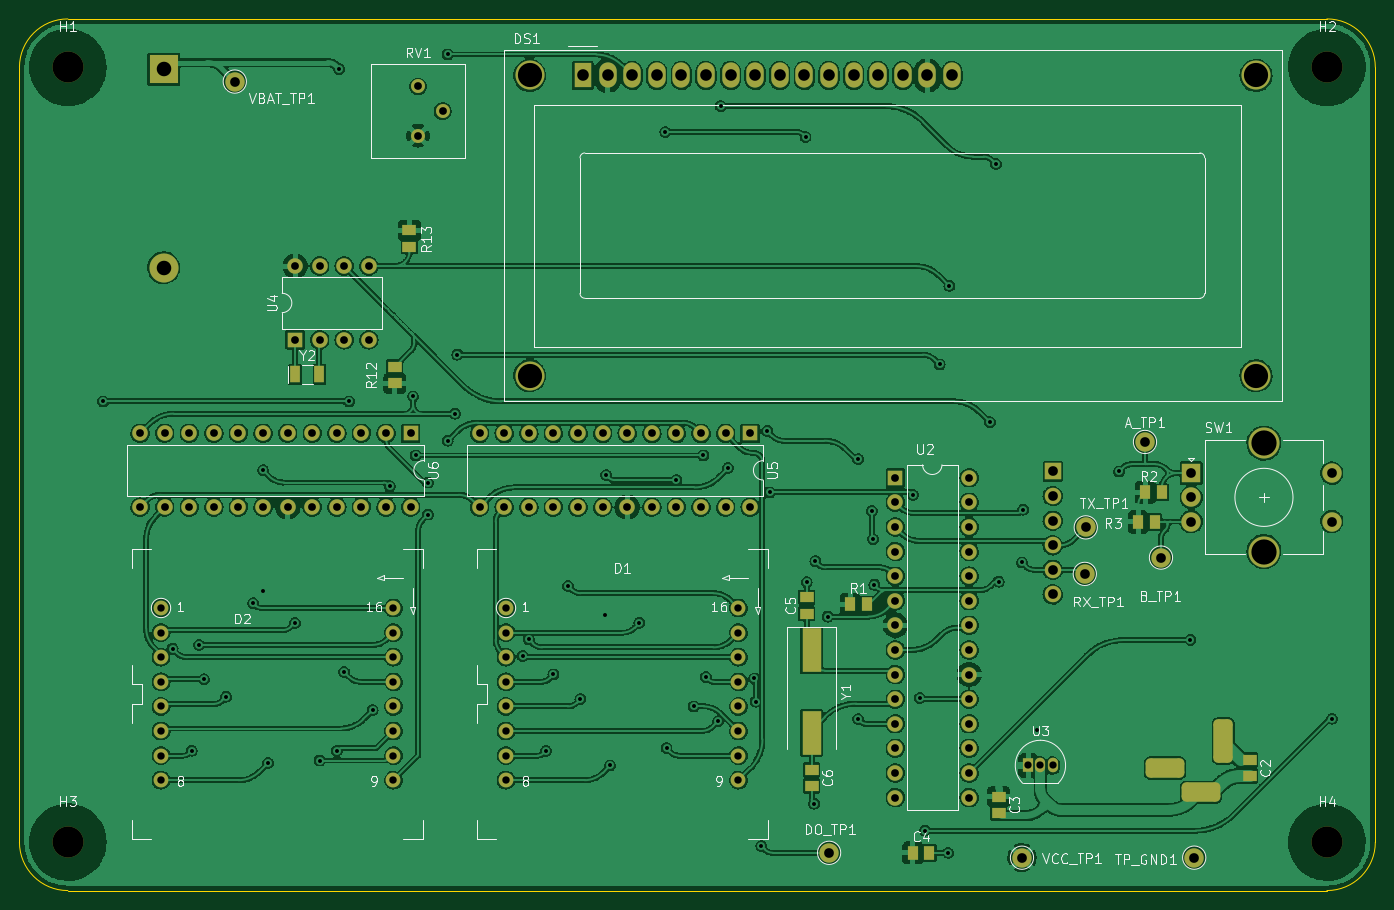
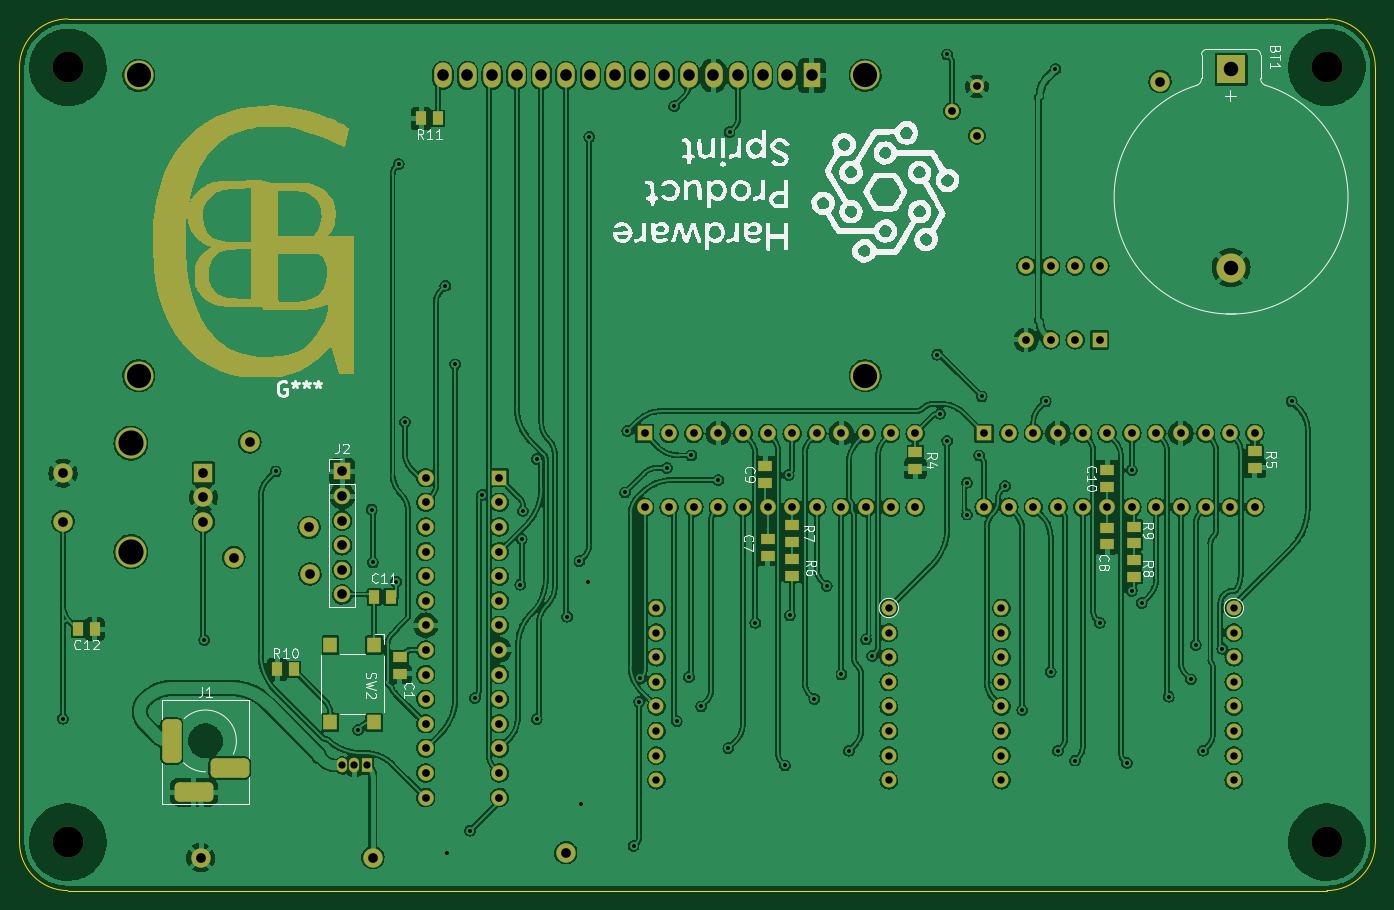
Circuit board: 10 layer files. Board 140.0 x 90.0 mm.
- bottom_copper: Clock-B_Cu.gbr (655840 bytes)
- bottom_mask: Clock-B_Mask.gbr (17195 bytes)
- paste: Clock-B_Paste.gbr (1668 bytes)
- bottom_silk: Clock-B_Silkscreen.gbr (75371 bytes)
- outline: Clock-Edge_Cuts.gbr (906 bytes)
- top_copper: Clock-F_Cu.gbr (649912 bytes)
- top_mask: Clock-F_Mask.gbr (7135 bytes)
- paste: Clock-F_Paste.gbr (1386 bytes)
- top_silk: Clock-F_Silkscreen.gbr (41355 bytes)
- drill: Clock.drl (4662 bytes)

=== bottom_copper: Clock-B_Cu.gbr (655840 bytes, source omitted) ===
=== bottom_mask: Clock-B_Mask.gbr (17195 bytes, source omitted) ===
=== paste: Clock-B_Paste.gbr ===
%TF.GenerationSoftware,KiCad,Pcbnew,(6.0.5)*%
%TF.CreationDate,2022-07-19T18:48:39-04:00*%
%TF.ProjectId,Clock,436c6f63-6b2e-46b6-9963-61645f706362,rev?*%
%TF.SameCoordinates,PX4c4b400PY8a48640*%
%TF.FileFunction,Paste,Bot*%
%TF.FilePolarity,Positive*%
%FSLAX46Y46*%
G04 Gerber Fmt 4.6, Leading zero omitted, Abs format (unit mm)*
G04 Created by KiCad (PCBNEW (6.0.5)) date 2022-07-19 18:48:39*
%MOMM*%
%LPD*%
G01*
G04 APERTURE LIST*
%ADD10R,1.400000X1.150000*%
%ADD11R,1.150000X1.400000*%
%ADD12R,1.400000X1.600000*%
G04 APERTURE END LIST*
D10*
%TO.C,C7*%
X62748000Y36288000D03*
X62748000Y34588000D03*
%TD*%
%TO.C,C8*%
X27696000Y37480000D03*
X27696000Y35780000D03*
%TD*%
%TO.C,R9*%
X24902000Y35858000D03*
X24902000Y37558000D03*
%TD*%
%TO.C,C1*%
X100721000Y24096000D03*
X100721000Y22396000D03*
%TD*%
%TO.C,R6*%
X60208000Y32517000D03*
X60208000Y34217000D03*
%TD*%
D11*
%TO.C,C11*%
X101649000Y30319000D03*
X103349000Y30319000D03*
%TD*%
D10*
%TO.C,C10*%
X27696000Y41700000D03*
X27696000Y43400000D03*
%TD*%
%TO.C,C9*%
X63002000Y42130000D03*
X63002000Y43830000D03*
%TD*%
D11*
%TO.C,R11*%
X96823000Y79722000D03*
X98523000Y79722000D03*
%TD*%
D10*
%TO.C,R4*%
X47508000Y45266000D03*
X47508000Y43566000D03*
%TD*%
%TO.C,R5*%
X12456000Y45354000D03*
X12456000Y43654000D03*
%TD*%
D11*
%TO.C,C12*%
X132250000Y27000000D03*
X133950000Y27000000D03*
%TD*%
D10*
%TO.C,R8*%
X24902000Y32390000D03*
X24902000Y34090000D03*
%TD*%
D12*
%TO.C,SW2*%
X103388000Y25366000D03*
X103388000Y17366000D03*
X107888000Y25366000D03*
X107888000Y17366000D03*
%TD*%
D11*
%TO.C,R10*%
X113382000Y22826000D03*
X111682000Y22826000D03*
%TD*%
D10*
%TO.C,R7*%
X60208000Y36034000D03*
X60208000Y37734000D03*
%TD*%
M02*

=== bottom_silk: Clock-B_Silkscreen.gbr (75371 bytes, source omitted) ===
=== outline: Clock-Edge_Cuts.gbr ===
%TF.GenerationSoftware,KiCad,Pcbnew,(6.0.5)*%
%TF.CreationDate,2022-07-19T18:48:39-04:00*%
%TF.ProjectId,Clock,436c6f63-6b2e-46b6-9963-61645f706362,rev?*%
%TF.SameCoordinates,PX4c4b400PY8a48640*%
%TF.FileFunction,Profile,NP*%
%FSLAX46Y46*%
G04 Gerber Fmt 4.6, Leading zero omitted, Abs format (unit mm)*
G04 Created by KiCad (PCBNEW (6.0.5)) date 2022-07-19 18:48:39*
%MOMM*%
%LPD*%
G01*
G04 APERTURE LIST*
%TA.AperFunction,Profile*%
%ADD10C,0.050000*%
%TD*%
G04 APERTURE END LIST*
D10*
X140000000Y85000000D02*
X140000000Y5000000D01*
X0Y85000000D02*
X0Y5000000D01*
X5000000Y90000000D02*
G75*
G03*
X0Y85000000I0J-5000000D01*
G01*
X0Y5000000D02*
G75*
G03*
X5000000Y0I5000000J0D01*
G01*
X135000000Y0D02*
G75*
G03*
X140000000Y5000000I0J5000000D01*
G01*
X135000000Y90000000D02*
X5000000Y90000000D01*
X140000000Y85000000D02*
G75*
G03*
X135000000Y90000000I-5000000J0D01*
G01*
X135000000Y0D02*
X5000000Y0D01*
M02*

=== top_copper: Clock-F_Cu.gbr (649912 bytes, source omitted) ===
=== top_mask: Clock-F_Mask.gbr (7135 bytes, source omitted) ===
=== paste: Clock-F_Paste.gbr ===
%TF.GenerationSoftware,KiCad,Pcbnew,(6.0.5)*%
%TF.CreationDate,2022-07-19T18:48:39-04:00*%
%TF.ProjectId,Clock,436c6f63-6b2e-46b6-9963-61645f706362,rev?*%
%TF.SameCoordinates,PX4c4b400PY8a48640*%
%TF.FileFunction,Paste,Top*%
%TF.FilePolarity,Positive*%
%FSLAX46Y46*%
G04 Gerber Fmt 4.6, Leading zero omitted, Abs format (unit mm)*
G04 Created by KiCad (PCBNEW (6.0.5)) date 2022-07-19 18:48:39*
%MOMM*%
%LPD*%
G01*
G04 APERTURE LIST*
%ADD10R,1.000000X1.800000*%
%ADD11R,1.150000X1.400000*%
%ADD12R,1.400000X1.150000*%
%ADD13R,2.000000X4.500000*%
G04 APERTURE END LIST*
D10*
%TO.C,Y2*%
X28468000Y53296000D03*
X30968000Y53296000D03*
%TD*%
D11*
%TO.C,R1*%
X85774000Y29557000D03*
X87474000Y29557000D03*
%TD*%
D12*
%TO.C,C6*%
X81798000Y12500000D03*
X81798000Y10800000D03*
%TD*%
%TO.C,C3*%
X101102000Y9706000D03*
X101102000Y8006000D03*
%TD*%
D11*
%TO.C,C4*%
X92251000Y3903000D03*
X93951000Y3903000D03*
%TD*%
D12*
%TO.C,R12*%
X38745000Y52368000D03*
X38745000Y54068000D03*
%TD*%
D13*
%TO.C,Y1*%
X81798000Y24790000D03*
X81798000Y16290000D03*
%TD*%
D12*
%TO.C,C5*%
X81290000Y28580000D03*
X81290000Y30280000D03*
%TD*%
%TO.C,R13*%
X40269000Y68165000D03*
X40269000Y66465000D03*
%TD*%
D11*
%TO.C,R2*%
X115531000Y38066000D03*
X117231000Y38066000D03*
%TD*%
D12*
%TO.C,C2*%
X127010000Y13516000D03*
X127010000Y11816000D03*
%TD*%
D11*
%TO.C,R3*%
X117954000Y41114000D03*
X116254000Y41114000D03*
%TD*%
M02*

=== top_silk: Clock-F_Silkscreen.gbr (41355 bytes, source omitted) ===
=== drill: Clock.drl ===
M48
; DRILL file {KiCad (6.0.5)} date Tue Jul 19 18:49:07 2022
; FORMAT={-:-/ absolute / inch / decimal}
; #@! TF.CreationDate,2022-07-19T18:49:07-04:00
; #@! TF.GenerationSoftware,Kicad,Pcbnew,(6.0.5)
; #@! TF.FileFunction,MixedPlating,1,2
FMAT,2
INCH
; #@! TA.AperFunction,Plated,PTH,ViaDrill
T1C0.0160
; #@! TA.AperFunction,Plated,PTH,ComponentDrill
T2C0.0295
; #@! TA.AperFunction,Plated,PTH,ComponentDrill
T3C0.0300
; #@! TA.AperFunction,Plated,PTH,ComponentDrill
T4C0.0315
; #@! TA.AperFunction,Plated,PTH,ComponentDrill
T5C0.0394
; #@! TA.AperFunction,Plated,PTH,ComponentDrill
T6C0.0472
; #@! TA.AperFunction,Plated,PTH,ComponentDrill
T7C0.0591
; #@! TA.AperFunction,Plated,PTH,ComponentDrill
T8C0.0984
; #@! TA.AperFunction,Plated,PTH,ComponentDrill
T9C0.1024
; #@! TA.AperFunction,NonPlated,NPTH,ComponentDrill
T10C0.1260
%
G90
G05
T1
X0.3404Y1.9887
X0.6224Y0.9837
X0.7004Y0.5687
X0.7304Y0.9987
X0.7504Y0.8587
X0.8404Y0.7887
X0.9504Y1.1687
X0.9904Y1.7087
X0.9904Y1.2187
X1.0104Y0.5187
X1.1204Y1.0887
X1.2204Y0.5287
X1.2904Y0.5687
X1.3004Y3.3387
X1.3204Y0.8887
X1.3404Y1.9887
X1.4354Y0.7337
X1.5054Y1.6437
X1.6004Y2.0087
X1.6104Y1.7687
X1.6604Y1.6587
X1.6604Y1.5287
X1.7404Y3.3987
X1.7404Y1.8287
X1.7704Y1.9387
X1.7804Y2.1787
X2.0454Y0.9537
X2.0704Y1.0207
X2.1404Y0.5687
X2.1704Y0.8787
X2.2304Y1.2387
X2.2804Y0.7787
X2.3804Y1.1187
X2.3854Y1.6887
X2.4004Y0.5087
X2.5204Y1.0887
X2.6254Y3.0837
X2.6304Y0.5787
X2.6704Y1.6687
X2.7404Y0.7487
X2.7804Y1.7687
X2.7904Y0.8687
X2.8404Y0.6887
X2.8504Y3.1887
X2.8804Y1.7187
X2.988Y0.8623
X2.9924Y0.7677
X3.0157Y0.1811
X3.0404Y1.8687
X3.0504Y1.6187
X3.1954Y3.0637
X3.2004Y1.2537
X3.2304Y0.3537
X3.2354Y1.3387
X3.2854Y1.1137
X3.4094Y1.7537
X3.4094Y0.6969
X3.4654Y1.5437
X3.4704Y1.4287
X3.4754Y1.2437
X3.6322Y1.6087
X3.6604Y0.7837
X3.6804Y0.2437
X3.7404Y2.1387
X3.7754Y0.1537
X3.7804Y2.4587
X3.9454Y1.9037
X3.9704Y2.9537
X3.9803Y1.2559
X4.0754Y1.3337
X4.0804Y1.5487
X4.1354Y0.6537
X4.4704Y1.7037
X4.7604Y1.0187
X5.3354Y0.6987
T2
X4.1004Y0.5087
X4.1504Y0.5087
X4.2004Y0.5087
T3
X0.5755Y1.1487
X0.5755Y1.0487
X0.5755Y0.9487
X0.5755Y0.8487
X0.5755Y0.7487
X0.5755Y0.6487
X0.5755Y0.5487
X0.5755Y0.4487
X1.5204Y1.1487
X1.5204Y1.0487
X1.5204Y0.9487
X1.5204Y0.8487
X1.5204Y0.7487
X1.5204Y0.6487
X1.5204Y0.5487
X1.5204Y0.4487
X1.978Y1.1487
X1.978Y1.0487
X1.978Y0.9487
X1.978Y0.8487
X1.978Y0.7487
X1.978Y0.6487
X1.978Y0.5487
X1.978Y0.4487
X2.9228Y1.1487
X2.9228Y1.0487
X2.9228Y0.9487
X2.9228Y0.8487
X2.9228Y0.7487
X2.9228Y0.6487
X2.9228Y0.5487
X2.9228Y0.4487
T4
X0.4904Y1.8587
X0.4904Y1.5587
X0.5904Y1.8587
X0.5904Y1.5587
X0.6904Y1.8587
X0.6904Y1.5587
X0.7904Y1.8587
X0.7904Y1.5587
X0.8904Y1.8587
X0.8904Y1.5587
X0.9904Y1.8587
X0.9904Y1.5587
X1.0904Y1.8587
X1.0904Y1.5587
X1.1204Y2.5387
X1.1204Y2.2387
X1.1904Y1.8587
X1.1904Y1.5587
X1.2204Y2.5387
X1.2204Y2.2387
X1.2904Y1.8587
X1.2904Y1.5587
X1.3204Y2.5387
X1.3204Y2.2387
X1.3904Y1.8587
X1.3904Y1.5587
X1.4204Y2.5387
X1.4204Y2.2387
X1.4904Y1.8587
X1.4904Y1.5587
X1.5904Y1.8587
X1.5904Y1.5587
X1.6204Y3.2687
X1.6204Y3.0687
X1.7204Y3.1687
X1.8706Y1.8583
X1.8706Y1.5583
X1.9706Y1.8583
X1.9706Y1.5583
X2.0706Y1.8583
X2.0706Y1.5583
X2.1706Y1.8583
X2.1706Y1.5583
X2.2706Y1.8583
X2.2706Y1.5583
X2.3706Y1.8583
X2.3706Y1.5583
X2.4706Y1.8583
X2.4706Y1.5583
X2.5706Y1.8583
X2.5706Y1.5583
X2.6706Y1.8583
X2.6706Y1.5583
X2.7706Y1.8583
X2.7706Y1.5583
X2.8706Y1.8583
X2.8706Y1.5583
X2.9706Y1.8583
X2.9706Y1.5583
X3.5608Y1.6783
X3.5608Y1.5783
X3.5608Y1.4783
X3.5608Y1.3783
X3.5608Y1.2783
X3.5608Y1.1783
X3.5608Y1.0783
X3.5608Y0.9783
X3.5608Y0.8783
X3.5608Y0.7783
X3.5608Y0.6783
X3.5608Y0.5783
X3.5608Y0.4783
X3.5608Y0.3783
X3.8608Y1.6783
X3.8608Y1.5783
X3.8608Y1.4783
X3.8608Y1.3783
X3.8608Y1.2783
X3.8608Y1.1783
X3.8608Y1.0783
X3.8608Y0.9783
X3.8608Y0.8783
X3.8608Y0.7783
X3.8608Y0.6783
X3.8608Y0.5783
X3.8608Y0.4783
X3.8608Y0.3783
T5
X0.8754Y3.2887
X3.2913Y0.1535
X4.0754Y0.1337
X4.2004Y1.7037
X4.2004Y1.6037
X4.2004Y1.5037
X4.2004Y1.4037
X4.2004Y1.3037
X4.2004Y1.2037
X4.3307Y1.2874
X4.3346Y1.4764
X4.5754Y1.8237
X4.6404Y1.3537
X4.7638Y1.6969
X4.7638Y1.5984
X4.7638Y1.5
X4.7756Y0.1339
X5.3346Y1.6969
X5.3346Y1.5
T6
X2.2906Y3.3133
X2.3906Y3.3133
X2.4906Y3.3133
X2.5906Y3.3133
X2.6906Y3.3133
X2.7906Y3.3133
X2.8906Y3.3133
X2.9906Y3.3133
X3.0906Y3.3133
X3.1906Y3.3133
X3.2906Y3.3133
X3.3906Y3.3133
X3.4906Y3.3133
X3.5906Y3.3133
X3.6906Y3.3133
X3.7906Y3.3133
T7
X0.5866Y3.3386
X0.5866Y2.5319
T8
X2.0741Y3.3133
X2.0741Y2.0928
X5.0268Y2.0928
X5.0268Y3.3133
T9
X5.0591Y1.8189
X5.0591Y1.378
T10
X0.1969Y3.3465
X0.1969Y0.1969
X5.315Y3.3465
X5.315Y0.1969
T5
G00X4.6963Y0.4984
M15
G01X4.6176Y0.4984
M16
G05
G00X4.842Y0.4
M15
G01X4.7633Y0.4
M16
G05
G00X4.8932Y0.5594
M15
G01X4.8932Y0.6579
M16
G05
T0
M30

